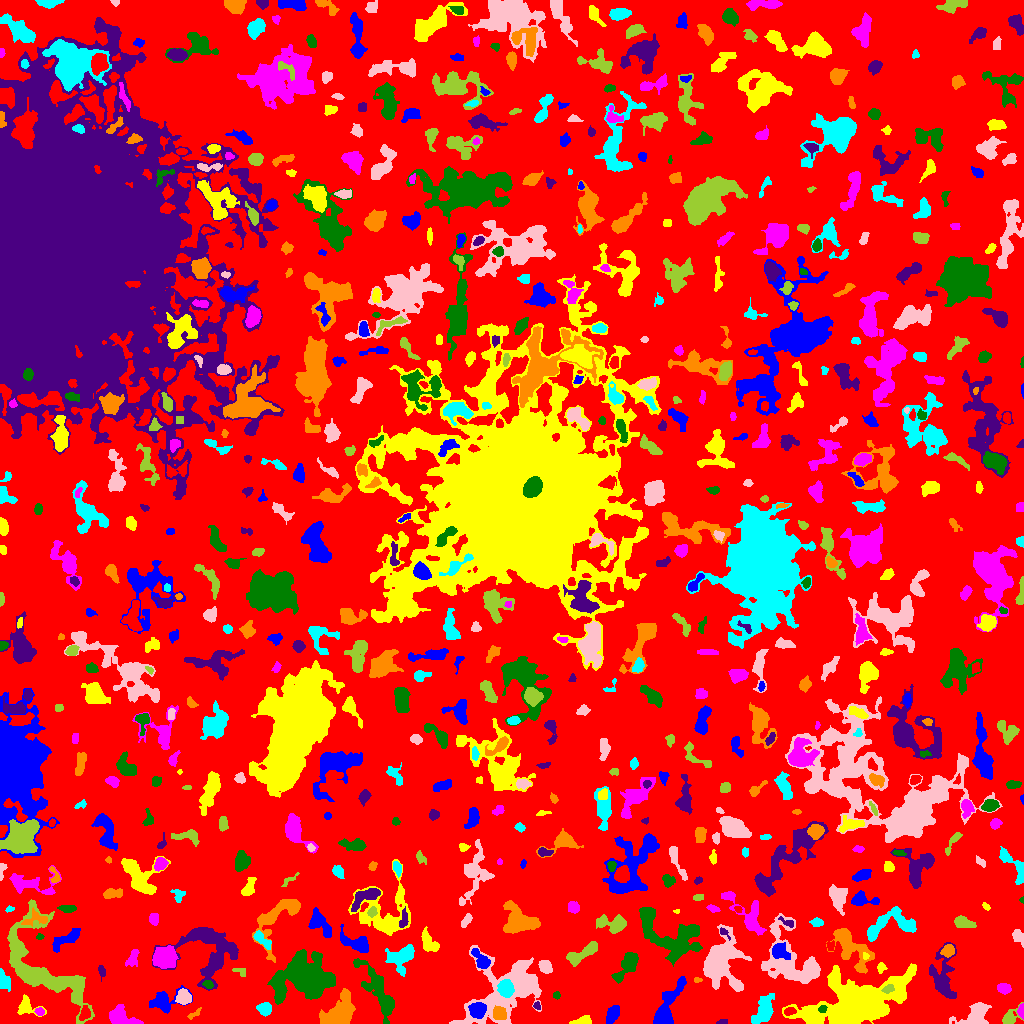

Source data for this figure (header and first rows):
ID, X, Y, A, B, theta, total_flux, mu_max, mu_median, mu_mean, R_fwhm, R_e, R10, R90, x_start, x_end, y_start, y_end, area, greylevel
0, 532.7, 514.4, 308.3, 279.9, 1.084, 1086220, 48.0, 1.0, 1.533, 6.747, 221.1, 82.41, 362.4, 0, 1023, 0, 1023, 708654, 1.533
1, 612.7, 9.592, 4.491, 2.638, 1.112, 781.0, 9.0, 3.0, 3.791, 4.983, 4.406, 1.693, 7.024, 606, 619, 0, 18, 206, 6.791
2, 582.7, 1.693, 3.98, 1.57, 0.05014, 349.0, 9.0, 2.0, 2.547, 3.038, 2.821, 1.128, 4.72, 569, 591, 0, 8, 137, 6.547
3, 119.9, 7.172, 6.285, 4.014, -0.4937, 1995, 17.0, 5.0, 5.421, 4.82, 5.232, 1.954, 8.903, 109, 143, 0, 19, 368, 8.421
4, 378.2, 32.11, 17.67, 4.906, -1.069, 2709, 7.0, 3.0, 3.349, 10.33, 9.474, 3.742, 14.54, 353, 394, 0, 65, 809, 5.349
5, 722.4, 1.843, 3.031, 1.214, 0.1733, 70.0, 3.0, 1.0, 1.346, 2.523, 2.257, 0.7979, 3.613, 716, 727, 0, 4, 52, 5.346
6, 194.6, 9.426, 3.969, 1.416, 0.5122, 47.0, 3.0, 1.0, 0.6184, 0.7979, 2.523, 0.5642, 3.523, 187, 201, 4, 16, 76, 4.618
7, 264.5, 14.75, 3.296, 2.641, -0.1608, 1124, 18.0, 6.0, 6.69, 4.26, 3.742, 1.382, 6.024, 256, 271, 7, 21, 168, 15.69
8, 512.4, 35.18, 20.87, 12.29, 0.5672, 15627, 42.0, 5.0, 7.347, 6.956, 11.35, 3.613, 21.78, 449, 541, 0, 78, 2127, 9.347
9, 1009, 5.159, 4.624, 2.951, 0.7889, 604.0, 9.0, 2.0, 3.162, 4.184, 3.785, 1.493, 6.383, 1002, 1023, 0, 21, 191, 6.162
10, 789.3, 12.12, 2.994, 1.79, 0.2499, 248.0, 5.0, 3.0, 2.787, 4.068, 2.985, 1.128, 4.583, 784, 796, 8, 16, 89, 9.787
11, 162.7, 23, 8.089, 4.649, 0.3291, 1085, 8.0, 2.0, 2.719, 6.129, 5.781, 2.111, 9.407, 149, 192, 10, 38, 399, 5.719
12, 25.72, 16.95, 5.358, 4.246, -0.3363, 716.0, 9.0, 2.0, 2.996, 3.868, 4.406, 1.596, 7.247, 17, 46, 7, 29, 239, 5.996
13, 39.46, 11.84, 2.359, 1.919, -0.395, 278.0, 6.0, 4.0, 3.915, 4.26, 2.821, 1.128, 4.222, 34, 44, 8, 16, 71, 7.915
14, 822.6, 14.73, 2.089, 1.679, 0.5445, 187.0, 7.0, 3.0, 3.066, 2.764, 2.394, 0.7979, 3.7, 818, 827, 11, 18, 61, 13.07
15, 536.8, 17.58, 2.054, 1.832, -0.9031, 124.0, 5.0, 2.0, 2.385, 2.585, 2.326, 0.7979, 3.613, 533, 540, 14, 22, 52, 6.385
16, 499.2, 10.22, 3.018, 2.844, -0.3387, 947.0, 14.0, 5.0, 5.381, 4.334, 3.656, 1.493, 5.971, 493, 506, 4, 18, 176, 16.38
17, 764.1, 12.23, 6.873, 3.798, 1.13, 1644, 13.0, 3.0, 3.728, 4.652, 5.557, 2.034, 9.723, 751, 774, 0, 30, 441, 6.728
18, 976.1, 8.889, 7.012, 4.507, 0.6534, 2217, 13.0, 4.0, 4.841, 7.001, 5.997, 2.326, 9.756, 949, 991, 0, 21, 458, 7.841
19, 46.53, 53.61, 30.83, 13.55, -0.7846, 8057, 14.0, 3.0, 3.587, 8.273, 13.92, 4.754, 22.88, 7, 94, 0, 124, 2246, 6.587
20, 84.44, 9.94, 3.788, 2.287, 1.241, 349.0, 5.0, 3.0, 2.624, 4.754, 3.613, 1.382, 5.528, 79, 90, 3, 18, 133, 8.624
21, 477.9, 13.63, 3.61, 3.336, -0.01615, 1346, 14.0, 5.0, 5.494, 5.614, 4.442, 1.784, 7.001, 468, 486, 5, 21, 245, 15.49
22, 873.7, 15.34, 2.208, 1.981, 1.176, 235.0, 7.0, 3.0, 3.176, 3.141, 2.706, 0.9772, 4.184, 869, 878, 11, 20, 74, 18.18
23, 1021, 12.31, 3.35, 1.431, -1.563, 310.0, 9.0, 4.0, 3.875, 3.09, 2.585, 0.9772, 4.146, 1017, 1023, 4, 20, 80, 8.875
24, 556.3, 28.27, 1.794, 1.759, 1.138, 130.0, 4.0, 3.0, 2.453, 3.613, 2.326, 0.9772, 3.478, 553, 560, 24, 32, 53, 5.453
25, 942.7, 44.84, 11.43, 5.275, -1.53, 2361, 15.0, 2.0, 3.487, 4.951, 6.652, 2.394, 12.26, 929, 956, 25, 81, 677, 6.487
26, 338.4, 10.48, 10.28, 5.56, 0.7746, 3286, 10.0, 4.0, 4.52, 10.36, 8.195, 3.29, 12.9, 319, 355, 0, 35, 727, 7.52
27, 505.6, 34.93, 3.886, 3.322, -1.249, 3226, 31.0, 11.0, 12.85, 5.232, 4.549, 1.871, 7.421, 497, 514, 26, 44, 251, 23.85
28, 183.6, 25.98, 3.187, 3.164, -1.063, 851.0, 11.0, 4.0, 4.192, 4.687, 4.029, 1.596, 6.433, 175, 191, 19, 35, 203, 9.192
29, 887.8, 34.37, 2.763, 1.983, 0.3973, 206.0, 6.0, 2.0, 2.289, 3.338, 2.821, 0.9772, 4.618, 881, 894, 30, 39, 90, 13.29
30, 634.9, 29.08, 5.121, 2.469, 1.46, 584.0, 6.0, 3.0, 2.755, 5.836, 4.406, 1.784, 7.001, 630, 641, 14, 39, 212, 5.755
31, 665.6, 13.71, 12.47, 3.968, 1.144, 2317, 13.0, 3.0, 3.761, 5.971, 6.747, 2.585, 11.34, 653, 686, 0, 47, 616, 7.761
32, 852.3, 16.99, 23.57, 10.43, 0.3215, 30439, 55.0, 6.0, 9.124, 8.885, 13.05, 4.406, 26.89, 782, 916, 0, 60, 3336, 11.12
33, 1003, 35.13, 3.084, 2.343, -0.2342, 586.0, 10.0, 4.0, 4.309, 4.184, 3.385, 1.262, 5.441, 997, 1011, 29, 40, 136, 7.309
34, 207.9, 38.32, 2.197, 1.673, -0.7277, 69.0, 3.0, 1.0, 0.8734, 2.459, 2.185, 0.7979, 3.568, 202, 213, 35, 43, 79, 6.873
35, 101.4, 52.54, 3.182, 1.668, -1.409, 129.0, 4.0, 1.0, 1.613, 3.385, 2.764, 0.9772, 4.549, 98, 105, 42, 58, 80, 5.612
36, 697.2, 43.5, 1.708, 1.258, 0.0, 36.0, 2.0, 1.0, 0.8571, 2.985, 1.693, 0.5642, 2.764, 694, 702, 41, 46, 42, 4.857
37, 2.503, 43.81, 5.741, 1.935, -1.235, 149.0, 3.0, 1.0, 0.8142, 3.432, 3.29, 1.128, 5.412, 0, 10, 32, 55, 183, 4.814
38, 792.1, 61.37, 18.49, 12.32, -0.8807, 4114, 10.0, 2.0, 2.843, 8.519, 11.27, 4.068, 18.49, 761, 820, 40, 110, 1447, 5.843
39, 241, 52.05, 3.49, 2.017, -0.395, 103.0, 2.0, 1.0, 1.241, 4.754, 2.821, 1.262, 4.37, 232, 245, 47, 55, 83, 5.241
40, 439, 56.52, 2.082, 1.492, -0.9041, 61.0, 3.0, 1.0, 0.8472, 2.111, 2.034, 0.7979, 3.385, 433, 443, 52, 61, 72, 4.847
41, 481.1, 63.17, 5.685, 2.726, -0.9165, 784.0, 9.0, 3.0, 3.454, 4.442, 4.26, 1.693, 7.001, 471, 490, 55, 75, 227, 9.454
42, 880.6, 55.0, 2.181, 1.71, 1.527, 101.0, 5.0, 1.0, 1.262, 1.871, 2.185, 0.7979, 3.742, 877, 887, 50, 61, 80, 5.263
43, 132.9, 65.65, 4.299, 1.898, 1.264, 230.0, 4.0, 1.0, 1.411, 4.82, 3.385, 1.262, 5.382, 125, 139, 57, 74, 163, 5.411
44, 303.9, 45.23, 14.33, 9.882, 0.06256, 10791, 16.0, 5.0, 5.489, 12.62, 12.98, 4.951, 20.93, 267, 335, 19, 74, 1966, 8.489
45, 216.4, 61.18, 3.117, 2.111, 1.454, 320.0, 5.0, 3.0, 2.883, 4.549, 3.338, 1.382, 5.015, 212, 221, 56, 68, 111, 8.883
46, 850.9, 75.44, 13.39, 6.184, -0.8577, 3076, 11.0, 4.0, 3.99, 7.485, 8.519, 3.141, 13.53, 826, 874, 50, 95, 771, 6.99
47, 401.2, 65.97, 7.299, 5.758, 0.8634, 1870, 9.0, 3.0, 3.945, 6.979, 6.77, 2.646, 10.97, 385, 414, 47, 79, 474, 5.945
48, 545.5, 56.02, 3.287, 2.523, -0.8889, 773.0, 13.0, 4.0, 4.831, 3.868, 3.523, 1.382, 5.781, 538, 552, 50, 63, 160, 8.831
49, 572.5, 65.22, 2.398, 1.53, -0.3399, 91.0, 3.0, 2.0, 1.717, 2.985, 2.185, 0.9772, 3.523, 568, 577, 61, 69, 53, 6.717
50, 1017, 63.98, 2.339, 1.846, 0.372, 209.0, 6.0, 2.0, 2.824, 3.385, 2.585, 0.9772, 4.184, 1012, 1023, 60, 68, 74, 9.824
51, 779.2, 72.36, 3.777, 3.296, -0.7269, 721.0, 10.0, 2.0, 2.979, 4.583, 4.107, 1.596, 6.933, 772, 790, 64, 81, 242, 9.979
52, 865.3, 67.54, 1.776, 1.374, -1.386, 81.0, 4.0, 2.0, 1.884, 2.821, 1.954, 0.7979, 3.141, 863, 869, 64, 71, 43, 11.88
53, 165.4, 66.35, 4.726, 4.317, 0.05441, 7943, 60.0, 10.5, 16.76, 5.382, 5.412, 2.034, 9.674, 152, 178, 55, 78, 474, 20.76
54, 627.7, 59.23, 8.316, 3.523, 0.9988, 1242, 8.0, 3.0, 3.152, 6.676, 5.863, 2.257, 9.624, 611, 638, 40, 71, 394, 6.152
55, 206.4, 76.21, 17.07, 15.25, -0.374, 5093, 11.0, 3.0, 3.847, 8.463, 11.44, 4.222, 18.27, 152, 238, 33, 96, 1324, 5.847
56, 947.9, 72.63, 3.131, 2.734, 0.6587, 462.0, 7.0, 3.0, 3.186, 4.184, 3.7, 1.493, 5.917, 940, 954, 66, 79, 145, 8.186
57, 262.3, 83.55, 5.926, 2.312, -0.7261, 631.0, 8.0, 3.0, 3.606, 5.078, 4.334, 1.596, 6.676, 253, 271, 74, 93, 175, 7.606
58, 720.9, 61.27, 13.79, 9.47, 1.422, 5981, 13.0, 4.0, 4.372, 8.5, 11.28, 4.068, 18.05, 703, 751, 32, 99, 1368, 7.372
59, 585.7, 72.05, 9.183, 3.227, 0.5639, 608.0, 5.0, 2.0, 2.04, 5.382, 5.171, 2.111, 8.612, 566, 597, 57, 82, 298, 5.04
... 669 more rows
